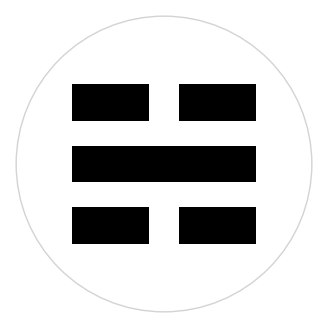

Python code for this plot:
# [redacted]
# 2026年01月19日22时09分26秒
# [redacted]

import matplotlib.pyplot as plt
import matplotlib.patches as patches

# 设置画布
fig, ax = plt.subplots(figsize=(4, 4))
ax.set_aspect('equal')
ax.axis('off')  # 关闭坐标轴

# 1. 画外圈（辅助裁剪线，极细的浅灰色）
circle = patches.Circle((0.5, 0.5), 0.48, linewidth=1, edgecolor='#D3D3D3', facecolor='white')
ax.add_patch(circle)

# 2. 画坎卦（☵）
# 坎卦结构：上（阴/断）、中（阳/实）、下（阴/断）

# 定义线条样式
line_height = 0.12  # 线条粗细
line_width = 0.6    # 线条总宽度
gap_width = 0.1     # 断开处的间隙
center_x = 0.5
top_y = 0.7
mid_y = 0.5
bot_y = 0.3

# 上爻（阴 - -）
rect_top_left = patches.Rectangle((center_x - line_width/2, top_y - line_height/2), (line_width - gap_width)/2, line_height, facecolor='black')
rect_top_right = patches.Rectangle((center_x + gap_width/2, top_y - line_height/2), (line_width - gap_width)/2, line_height, facecolor='black')
ax.add_patch(rect_top_left)
ax.add_patch(rect_top_right)

# 中爻（阳 —）
rect_mid = patches.Rectangle((center_x - line_width/2, mid_y - line_height/2), line_width, line_height, facecolor='black')
ax.add_patch(rect_mid)

# 下爻（阴 - -）
rect_bot_left = patches.Rectangle((center_x - line_width/2, bot_y - line_height/2), (line_width - gap_width)/2, line_height, facecolor='black')
rect_bot_right = patches.Rectangle((center_x + gap_width/2, bot_y - line_height/2), (line_width - gap_width)/2, line_height, facecolor='black')
ax.add_patch(rect_bot_left)
ax.add_patch(rect_bot_right)

# 保存图片
plt.savefig('kan_trigram_sticker.png', dpi=300, bbox_inches='tight', pad_inches=0.1)